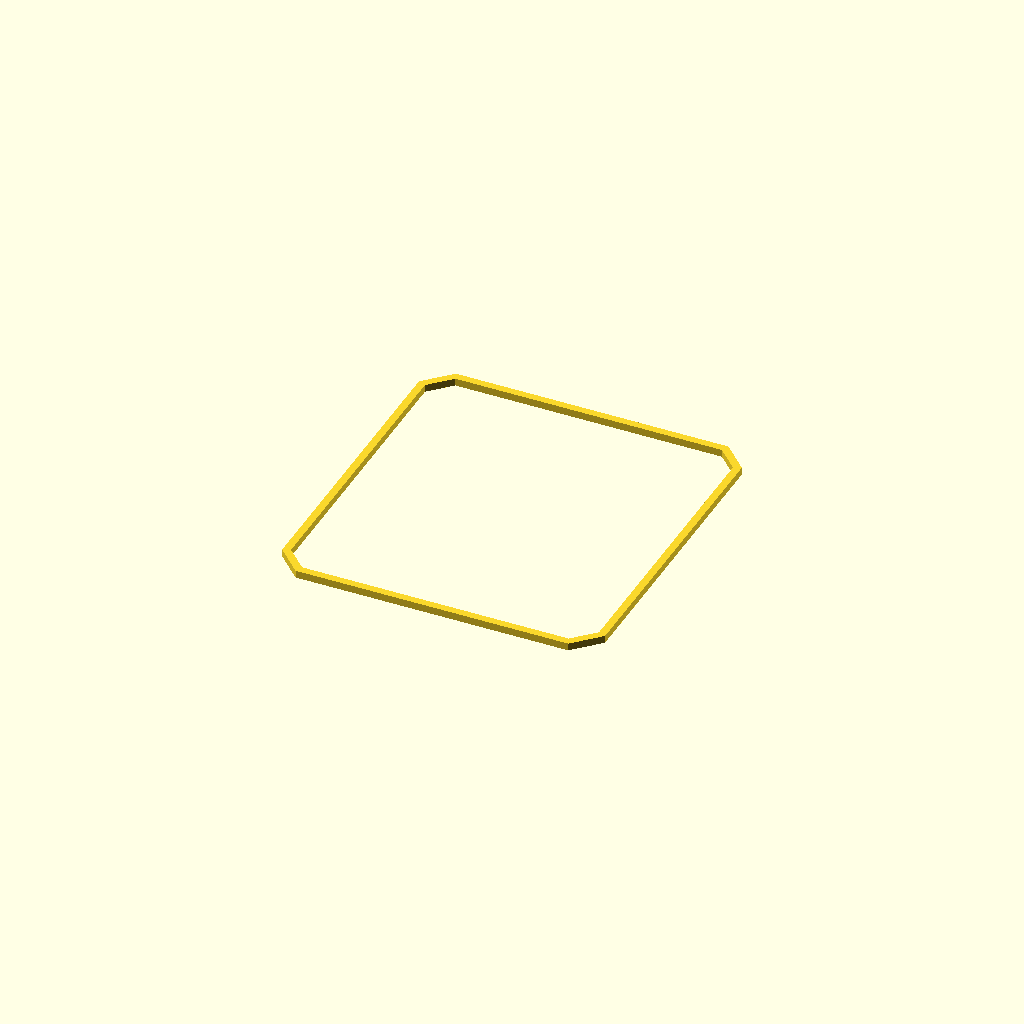
Cell 1: rendered with the file's own defaults.
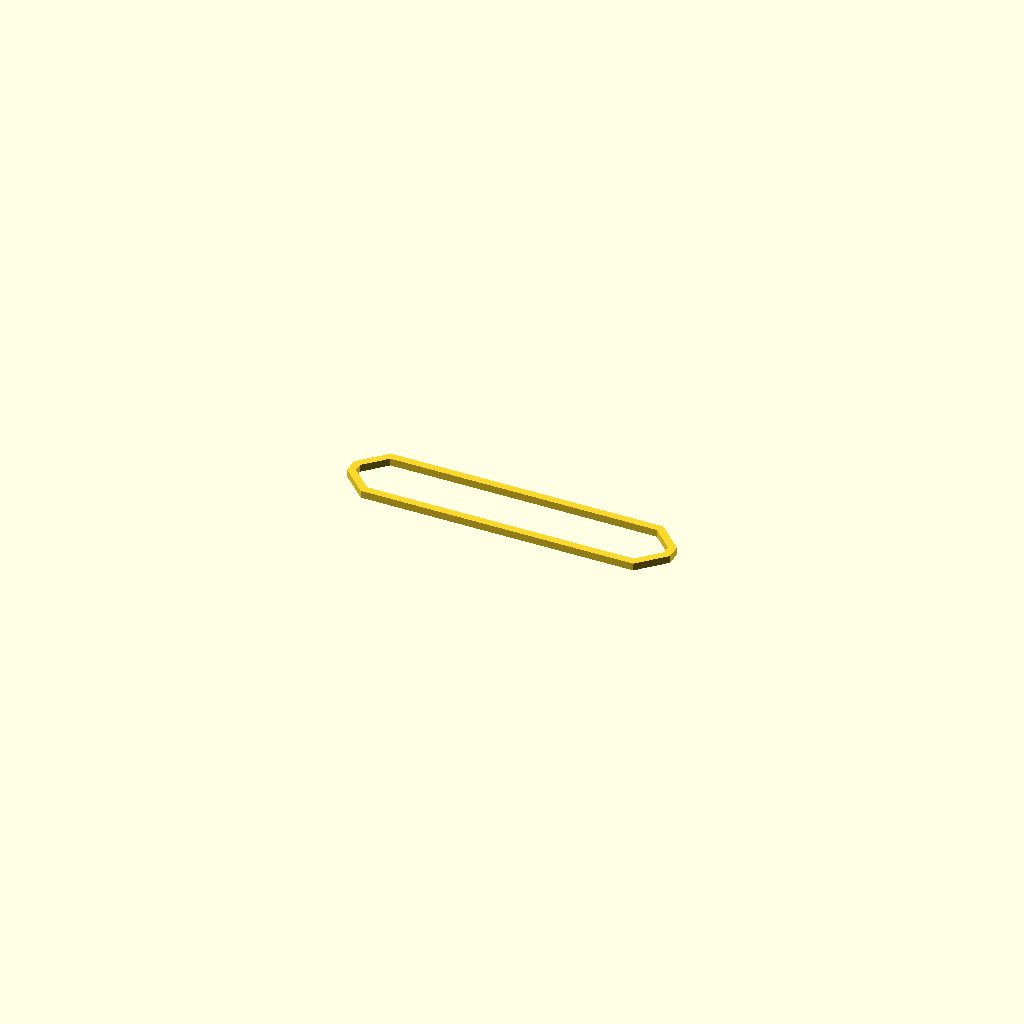
Cell 2 — preset "New set 1".
One fixed orthographic camera (rotation 55°, 0°, 25°; colour scheme Cornfield) for every cell.
Source of the model, WatchSealDesigner.scad:
/* [Cross Section] */
csThck=0.65;
csWdth=0.65;
csShape="square"; //["square","round"]

/* [Dimensions (cntrLine)] */
ovWdth=27.5;
ovHght=29.3;
chamfer=2;
cornerStyle="chamfer";

$fn=50;

if (csShape=="square")
  if (cornerStyle=="chamfer")
    linear_extrude(csThck) difference(){
      offset(delta=csWdth/2,chamfer=false) chamfSquare([ovWdth,ovHght],chamfer);
      offset(delta=-csWdth/2,chamfer=false) chamfSquare([ovWdth,ovHght],chamfer);
      }
  
module chamfSquare(size=[10,10],chamfer=2){
  hull() for (ix=[-1,1],iy=[-1,1])
    translate([ix*(size.x/2-chamfer),iy*(size.y/2-chamfer)]) circle(chamfer,$fn=4);
}
Customizer parameters (derived from the source; name, type, default, range or options):
csThck: number, default 0.65
csWdth: number, default 0.65
csShape: string, default "square", options "square", "round"
ovWdth: number, default 27.5
ovHght: number, default 29.3
chamfer: number, default 2
cornerStyle: string, default "chamfer"
